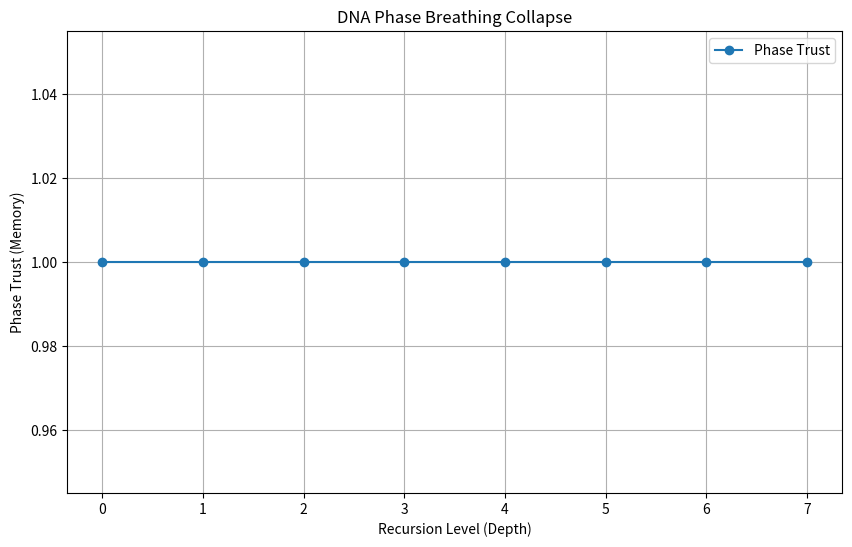

Source code (Python):
import numpy as np
import pandas as pd
import matplotlib.pyplot as plt
import random
import math

# 1. Sequence Loader
NUC = ['A', 'T', 'G', 'C']
random.seed(42)
seq = ''.join(random.choices(NUC, k=128))  # 128-nt toy sequence

# 2. Energy Mapping
POTENTIAL = {'A': 2.0, 'T': 2.0, 'G': 3.0, 'C': 3.0}
ACTUAL = {'A': 1.0, 'T': 1.0, 'G': 1.5, 'C': 1.5}

P = np.array([POTENTIAL[n] for n in seq])
A = np.array([ACTUAL[n] for n in seq])

# Harmonic constants
H = 0.35
F_factor = 0.5
t = 1

# 3. Initial Fold Contributions
base_contrib = (P / A) * np.exp(H * F_factor * t)

# Recursive Folding
fold_iterations = []
trust_track = []
current = base_contrib.copy()
level = 0

while len(current) > 1:
    fold_iterations.append(current.copy())
    # Trust = fraction of fold pairs whose values are close enough (phase aligned)
    pairwise_trust = np.mean(np.abs(current[::2] - current[1::2]) < 0.1)
    trust_track.append(pairwise_trust)
    # Collapse (average pairs)
    current = (current[::2] + current[1::2]) / 2
    level += 1

# Capture final collapsed value
fold_iterations.append(current.copy())
trust_track.append(1.0)  # Final single point, fully collapsed

# 5. Visualize Trust Decay ("Phase Breathing")
plt.figure(figsize=(10,6))
plt.plot(trust_track, marker='o', label='Phase Trust')
plt.title('DNA Phase Breathing Collapse')
plt.xlabel('Recursion Level (Depth)')
plt.ylabel('Phase Trust (Memory)')
plt.grid(True)
plt.legend()
plt.show()

# 6. Highlight Echo Zones
# (Optional for future: plot heatmaps of breathing resilience along sequence!)

